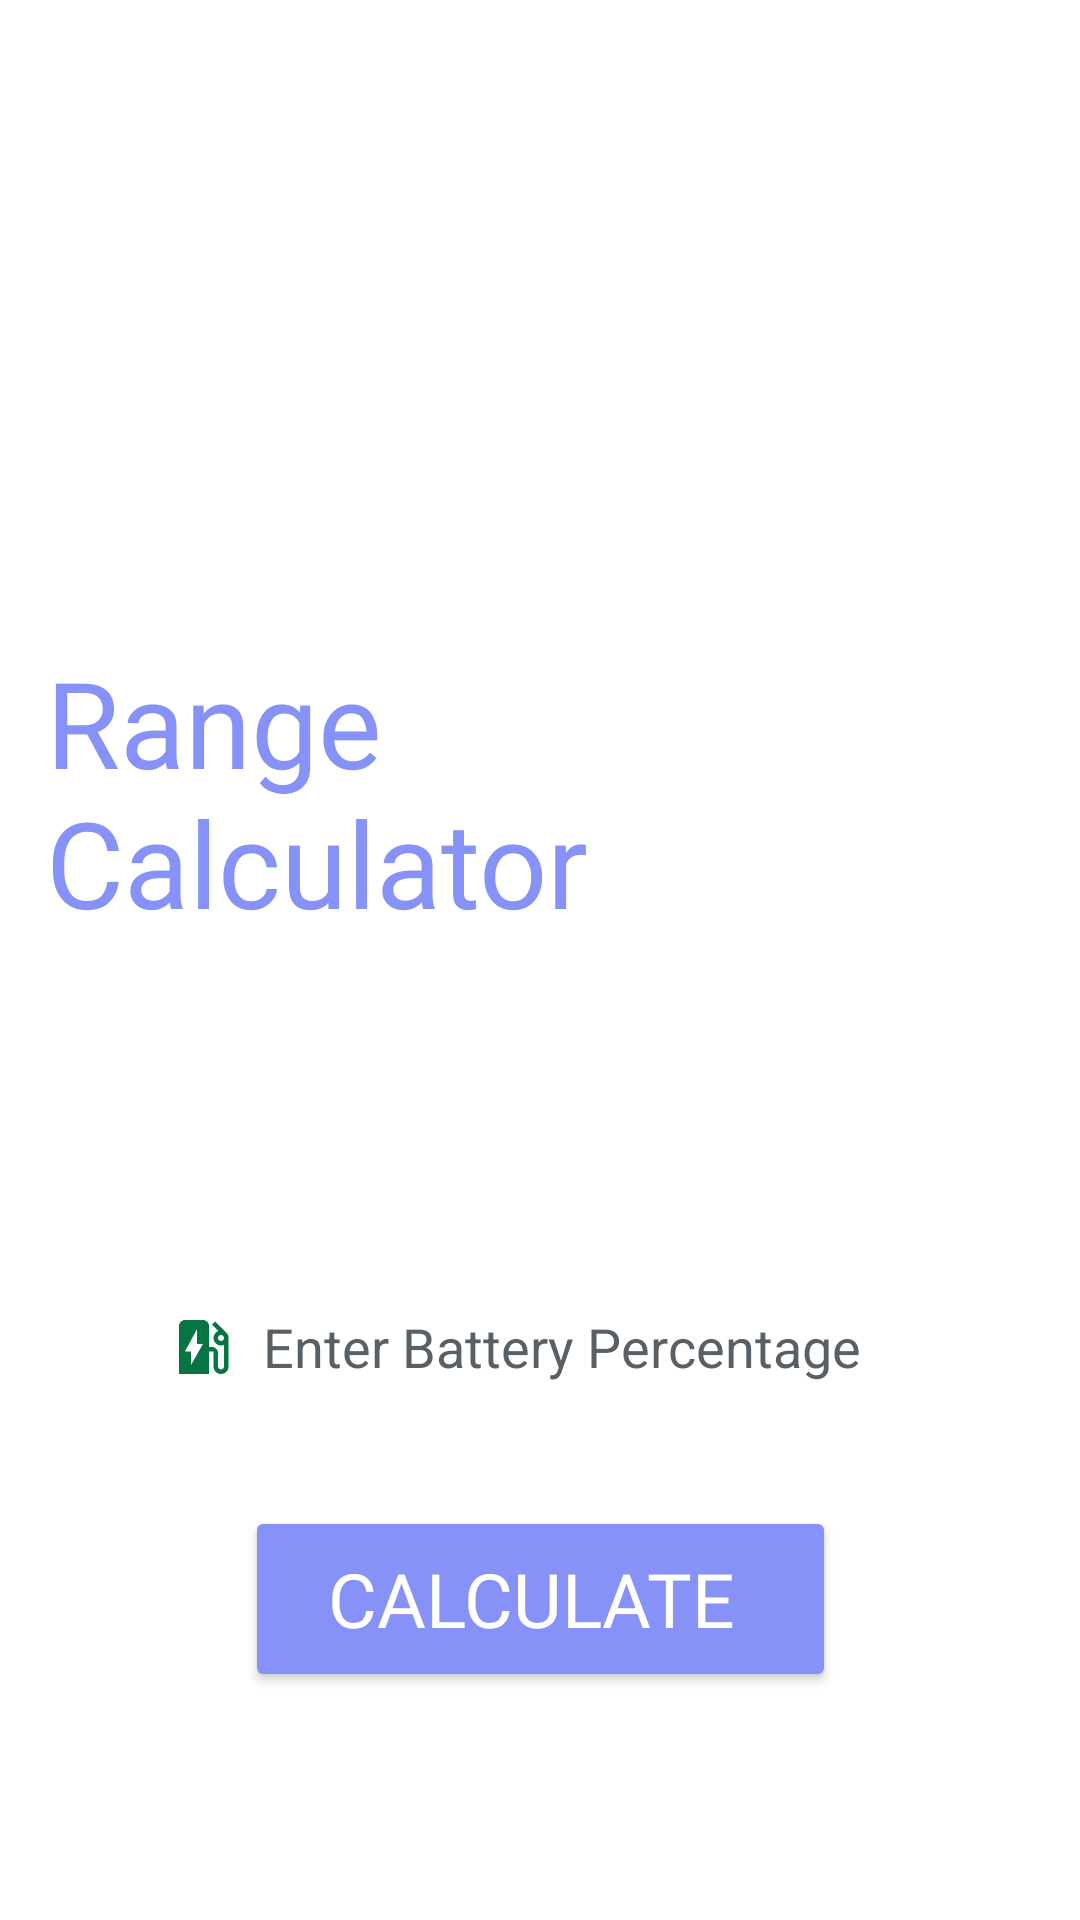

Android layout source for this screen:
<!-- AndroidManifest.xml: application theme Theme.Voltify -->
<!-- res/layout/activity_range_calc.xml -->
<?xml version="1.0" encoding="utf-8"?>
<androidx.constraintlayout.widget.ConstraintLayout xmlns:android="http://schemas.android.com/apk/res/android"
    xmlns:app="http://schemas.android.com/apk/res-auto"
    xmlns:tools="http://schemas.android.com/tools"
    android:layout_width="match_parent"
    android:layout_height="match_parent"
    android:background="@color/design_default_color_surface"
    tools:context=".MainActivity4">

    <ImageView
        android:id="@+id/imageView"
        android:layout_width="474dp"
        android:layout_height="552dp"
        android:layout_marginBottom="8dp"
        app:layout_constraintBottom_toTopOf="@+id/username"
        app:layout_constraintEnd_toEndOf="parent"
        app:layout_constraintHorizontal_bias="0.507"
        app:layout_constraintStart_toStartOf="parent"
        app:srcCompat="@drawable/top_background1" />

    <TextView
        android:id="@+id/textView3"
        android:layout_width="252dp"
        android:layout_height="112dp"
        android:layout_marginBottom="20dp"
        android:fontFamily="@font/archivo_black"
        android:text="Range
        Calculator"
        android:textColor="@color/purple"
        android:textSize="40sp"
        app:layout_constraintBottom_toTopOf="@+id/username"
        app:layout_constraintEnd_toEndOf="parent"
        app:layout_constraintHorizontal_bias="0.141"
        app:layout_constraintStart_toStartOf="parent"
        app:layout_constraintTop_toTopOf="parent"
        app:layout_constraintVertical_bias="1.0"
        tools:ignore="MissingConstraints" />

    <Spinner
        android:id="@+id/username"
        android:layout_width="265dp"
        android:layout_height="50dp"
        android:layout_marginBottom="28dp"

        android:background="@drawable/custom_edittext"
        android:drawableLeft="@drawable/p3"
        android:drawablePadding="8dp"
        android:hint="Username"
        android:padding="8dp"
        android:textColor="@color/black"
        android:textColorHighlight="@color/cardview_light_background"
        android:textColorHint="@color/material_dynamic_neutral_variant40"
        app:layout_constraintBottom_toTopOf="@+id/password"
        app:layout_constraintEnd_toEndOf="parent"
        app:layout_constraintStart_toStartOf="parent" />

    <EditText
        android:id="@+id/password"
        android:layout_width="265dp"
        android:layout_height="50dp"
        android:layout_marginBottom="28dp"
        android:background="@drawable/custom_edittext"
        android:drawableLeft="@drawable/baseline_ev_station_24"
        android:drawablePadding="8dp"
        android:hint="Enter Battery Percentage"
        android:inputType="text"
        android:padding="8dp"
        android:textColor="@color/black"
        android:textColorHighlight="@color/white"
        android:textColorHint="@color/material_dynamic_neutral_variant40"
        app:layout_constraintBottom_toTopOf="@+id/loginButton"
        app:layout_constraintEnd_toEndOf="parent"
        app:layout_constraintStart_toStartOf="parent" />

    <Button
        android:id="@+id/loginButton"
        android:layout_width="197dp"
        android:layout_height="62dp"
        android:layout_marginBottom="76dp"
        android:backgroundTint="@color/purple"
        android:fontFamily="@font/baloo_bhai"
        android:text="Calculate
"
        android:textColor="@color/white"
        android:textSize="25sp"
        app:cornerRadius="40dp"
        app:layout_constraintBottom_toBottomOf="parent"
        app:layout_constraintEnd_toEndOf="parent"
        app:layout_constraintStart_toStartOf="parent" />

</androidx.constraintlayout.widget.ConstraintLayout>
<!-- resources referenced by this layout -->
<resources>
  <color name="black">#FF000000</color>
  <color name="purple">#8692f7</color>
  <color name="white">#FFFFFFFF</color>
  <!-- drawable baseline_ev_station_24 (drawable) -->
  <vector xmlns:android="http://schemas.android.com/apk/res/android" android:height="24dp" android:tint="#067543" android:viewportHeight="24" android:viewportWidth="24" android:width="24dp">
        
      <path android:fillColor="@android:color/white" android:pathData="M19.77,7.23l0.01,-0.01 -3.72,-3.72L15,4.56l2.11,2.11c-0.94,0.36 -1.61,1.26 -1.61,2.33 0,1.38 1.12,2.5 2.5,2.5 0.36,0 0.69,-0.08 1,-0.21v7.21c0,0.55 -0.45,1 -1,1s-1,-0.45 -1,-1V14c0,-1.1 -0.9,-2 -2,-2h-1V5c0,-1.1 -0.9,-2 -2,-2H6c-1.1,0 -2,0.9 -2,2v16h10v-7.5h1.5v5c0,1.38 1.12,2.5 2.5,2.5s2.5,-1.12 2.5,-2.5V9c0,-0.69 -0.28,-1.32 -0.73,-1.77zM18,10c-0.55,0 -1,-0.45 -1,-1s0.45,-1 1,-1 1,0.45 1,1 -0.45,1 -1,1zM8,18v-4.5H6L10,6v5h2l-4,7z"/>
      
  </vector>
  <style name="Theme.Voltify" parent="Base.Theme.Voltify" />
  <style name="Base.Theme.Voltify" parent="Theme.Material3.DayNight.NoActionBar">
  
          <item name="colorPrimary">@color/lavender</item>
          <item name="colorPrimaryVariant">@color/lavender</item>
          <item name="colorOnPrimary">@color/white</item>
          
          <item name="colorSecondary">@color/teal_200</item>
          <item name="colorSecondaryVariant">@color/teal_700</item>
          <item name="colorOnSecondary">@color/black</item>
          
          <item name="android:statusBarColor">?attr/colorPrimaryVariant</item>
          
          
  
  
  
      </style>
  <color name="lavender">#8692f7</color>
  <color name="teal_200">#FF03DAC5</color>
  <color name="teal_700">#FF018786</color>
</resources>
